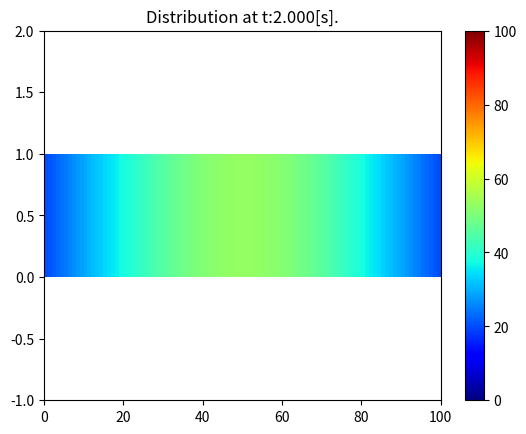

Source code (Python):
import numpy as np
import matplotlib.pylab as plt
import sys
import scipy.signal as signal

#property
a = 1.0e-6 #thermal diffusivity[m^2/s]

#space
length = 5.5e-3 #[m]
nodes = 100 #partitions of space
dx = length / nodes #micro section

#time
time = 2 #[s]
nt = 4000 #partitions of time
dt = time / nt

extra = 50 #pick up temp from one point
INTV = 100

rsq = a*dt/(dx**2) #stabile conditon

if rsq < 0.5:
    print('rsq:' + str(rsq))
else:
    print('rsq:' + str(rsq))
    print('error')
    sys.exit()
#initialization
Ts = 20 #initial temperature

u = np.zeros(nodes) + Ts #introduction of matrix

u[0] = 20 #boundary conditon
u[-1] = 20
Tcent = []
Tcent.append(u[extra])

#Visualization with a plot
fig, axis = plt.subplots()
pcm = axis.pcolormesh([u], cmap=plt.cm.jet, vmin=0, vmax=100)
plt.colorbar(pcm, ax=axis)
# axis.set_xlim([0, 100])
axis.set_ylim([-1, 2])
# axis.set_aspect('equal')

#simulation
counter = 0

while counter < nt:
    ta = counter*dt
    w = u.copy()
    for i in range (1, nodes-1):
        if i == extra:
            u[i] = w[i] + dt * a * (w[i-1] - 2*w[i] + w[i+1]) / dx**2 + dt*1e3*1.3*(1+signal.square(1*np.pi*ta, duty = 0.5))
        else:
            u[i] = w[i] + dt * a * (w[i-1] - 2*w[i] + w[i+1]) / dx**2
             
    counter += 1
  
# updating the plt
    if counter%INTV == 0:
        pcm.set_array([u])
        axis.set_title("Distribution at t:{:.3f}[s].".format(time*counter/nt))
        plt.pause(0.01)
        Tcent.append(u[extra])
        
        
print(Tcent)
plt.show()
